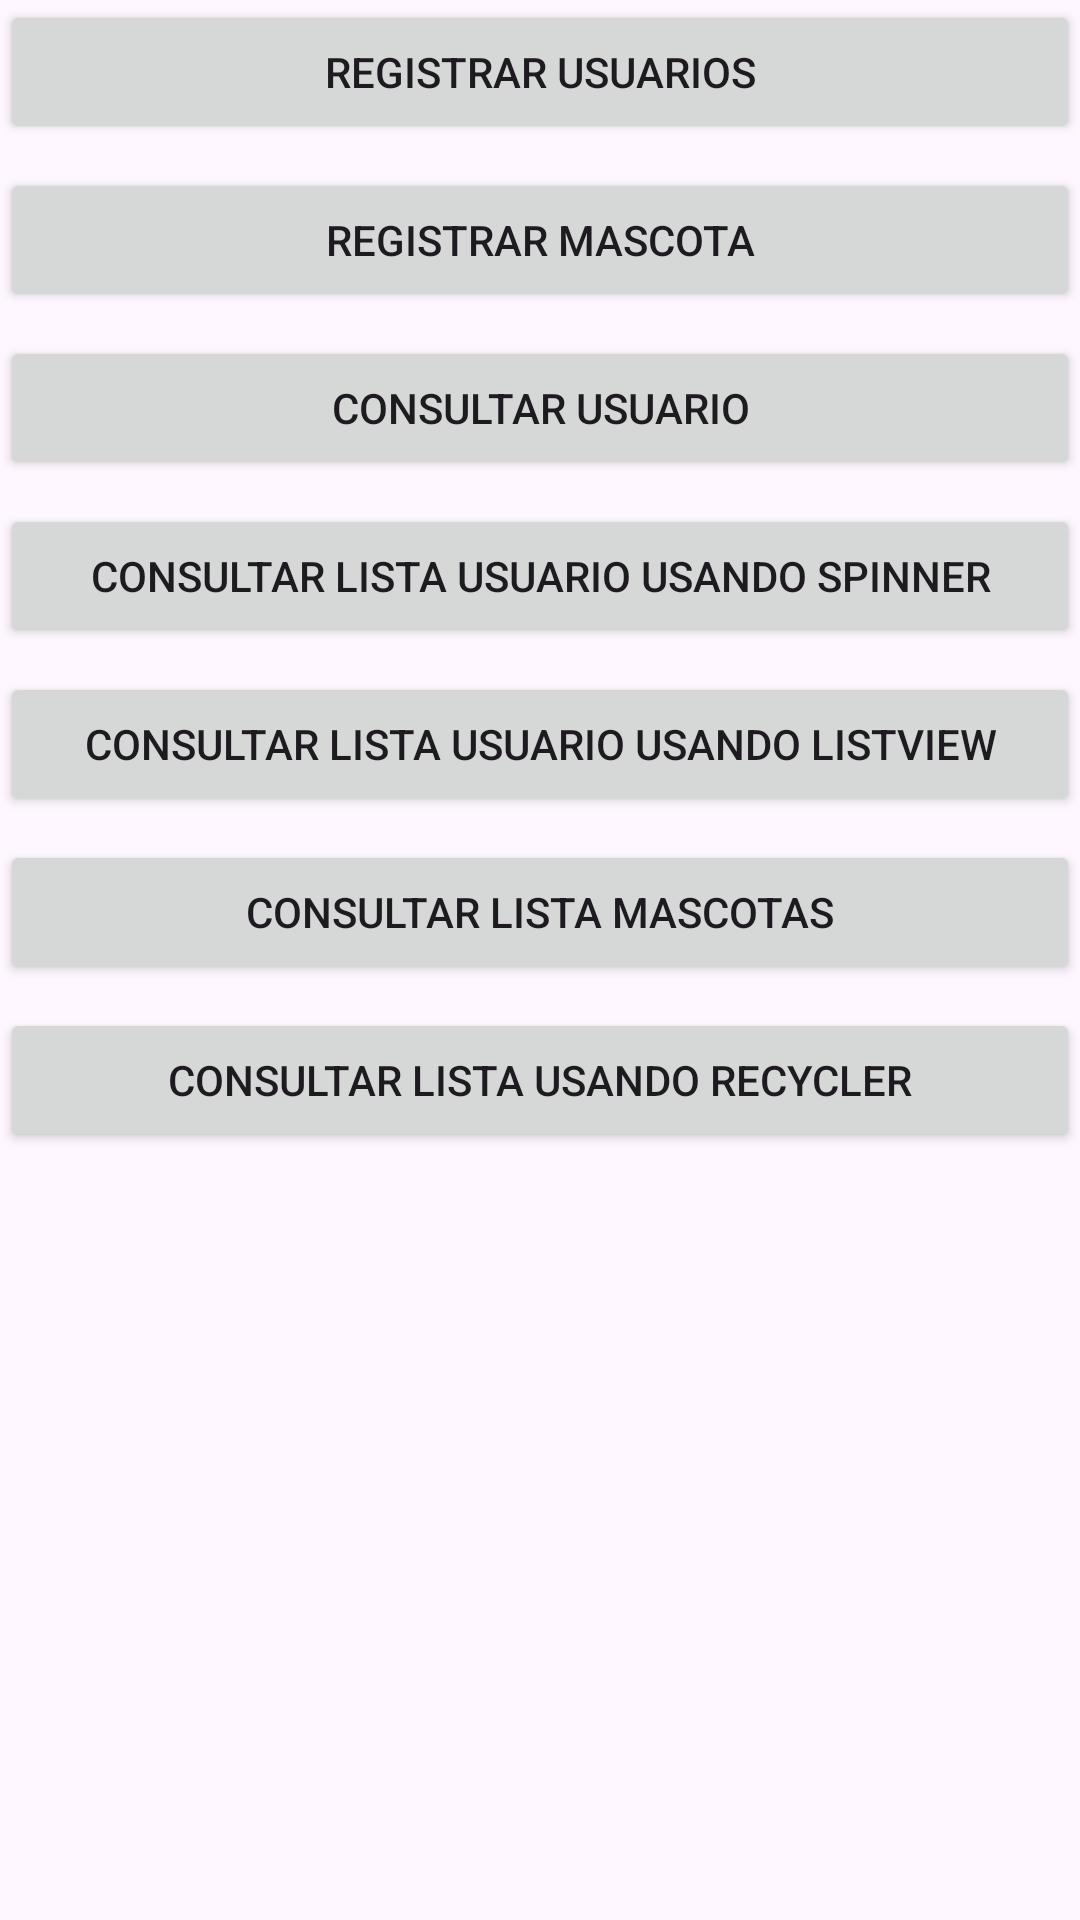

Here is an Android app screen rendered from its layout file. Give the layout XML and the strings, colors and styles it references.
<!-- AndroidManifest.xml: application theme Theme.Prueba1SQLite -->
<!-- res/layout/activity_main.xml -->
<?xml version="1.0" encoding="utf-8"?>
<androidx.constraintlayout.widget.ConstraintLayout xmlns:android="http://schemas.android.com/apk/res/android"
    xmlns:app="http://schemas.android.com/apk/res-auto"
    xmlns:tools="http://schemas.android.com/tools"
    android:layout_width="match_parent"
    android:layout_height="match_parent"
    tools:context=".MainActivity">

    <Button
        android:id="@+id/btnOpcionRegistro"
        android:layout_width="match_parent"
        android:layout_height="48dp"
        android:text="Registrar Usuarios"
        app:layout_constraintEnd_toEndOf="parent"
        app:layout_constraintStart_toStartOf="parent"
        app:layout_constraintTop_toTopOf="parent" />

    <Button
        android:id="@+id/btnRegistroMascota"
        android:layout_width="match_parent"
        android:layout_height="48dp"
        android:layout_marginTop="8dp"
        android:text="Registrar Mascota"
        app:layout_constraintEnd_toEndOf="parent"
        app:layout_constraintStart_toStartOf="parent"
        app:layout_constraintTop_toBottomOf="@+id/btnOpcionRegistro" />

    <Button
        android:id="@+id/btnConsultaIndividual"
        android:layout_width="match_parent"
        android:layout_height="wrap_content"
        android:layout_marginTop="8dp"
        android:text="Consultar Usuario"
        app:layout_constraintEnd_toEndOf="parent"
        app:layout_constraintStart_toStartOf="parent"
        app:layout_constraintTop_toBottomOf="@+id/btnRegistroMascota" />

    <Button
        android:id="@+id/btnConsultaSpinner"
        android:layout_width="match_parent"
        android:layout_height="48dp"
        android:layout_marginTop="8dp"
        android:text="Consultar Lista Usuario Usando Spinner"
        app:layout_constraintEnd_toEndOf="parent"
        app:layout_constraintStart_toStartOf="parent"
        app:layout_constraintTop_toBottomOf="@+id/btnConsultaIndividual" />

    <Button
        android:id="@+id/btnConsultaLista"
        android:layout_width="match_parent"
        android:layout_height="wrap_content"
        android:layout_marginTop="8dp"
        android:text="Consultar Lista Usuario Usando ListView"
        app:layout_constraintEnd_toEndOf="parent"
        app:layout_constraintStart_toStartOf="parent"
        app:layout_constraintTop_toBottomOf="@+id/btnConsultaSpinner" />

    <Button
        android:id="@+id/btnConsultaListaMascota"
        android:layout_width="match_parent"
        android:layout_height="wrap_content"
        android:layout_marginTop="8dp"
        android:text="Consultar Lista Mascotas"
        app:layout_constraintEnd_toEndOf="parent"
        app:layout_constraintStart_toStartOf="parent"
        app:layout_constraintTop_toBottomOf="@+id/btnConsultaLista" />

    <Button
        android:id="@+id/btnConsultaListaPersonasRecycler"
        android:layout_width="match_parent"
        android:layout_height="wrap_content"
        android:layout_marginTop="8dp"
        android:text="Consultar Lista Usando Recycler"
        app:layout_constraintEnd_toEndOf="parent"
        app:layout_constraintStart_toStartOf="parent"
        app:layout_constraintTop_toBottomOf="@+id/btnConsultaListaMascota" />
</androidx.constraintlayout.widget.ConstraintLayout>
<!-- resources referenced by this layout -->
<resources>
  <style name="Theme.Prueba1SQLite" parent="Base.Theme.Prueba1SQLite" />
  <style name="Base.Theme.Prueba1SQLite" parent="Theme.Material3.DayNight.NoActionBar">
          
          
      </style>
</resources>
